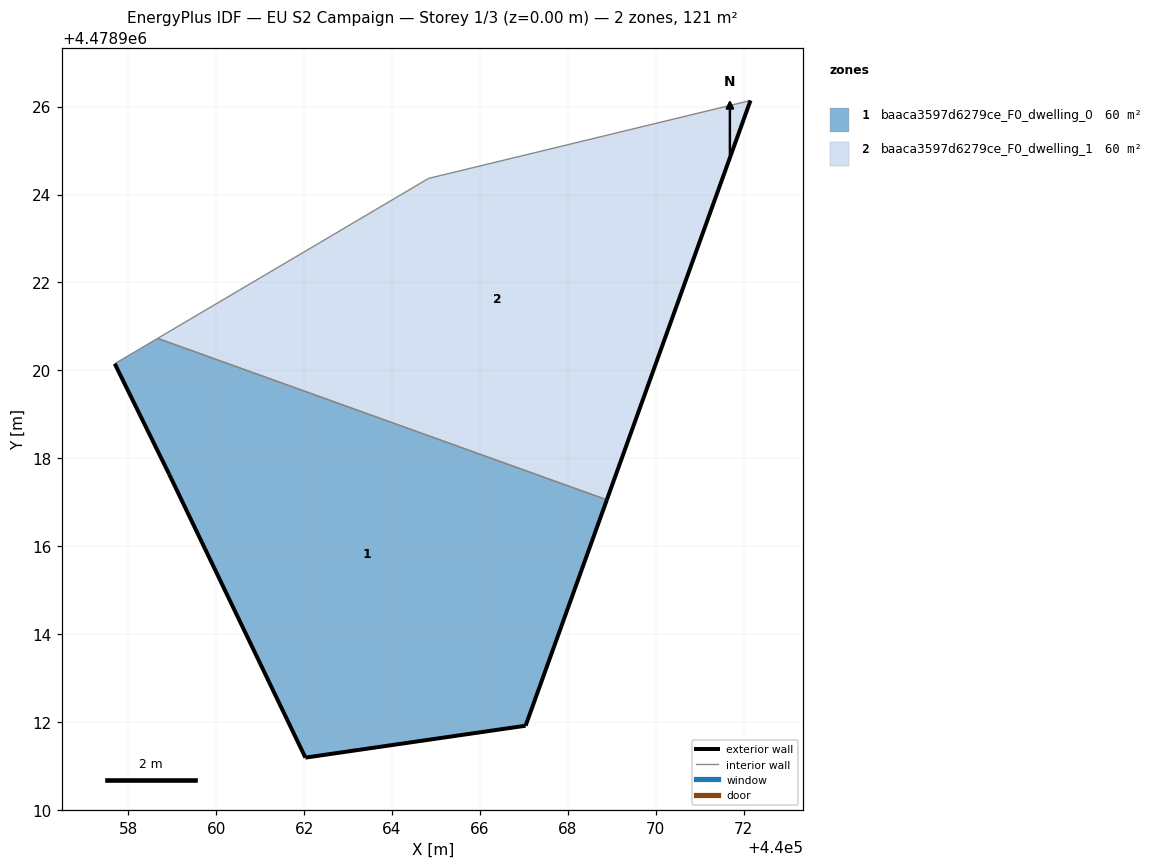
=== STOREY PLAN SPEC (per zone: floor XY polygon, exterior-wall plan segments, windows/doors) ===
zone 1: baaca3597d6279ce_F0_dwelling_0  (60.3 m²)
  floor: (440067.04, 4478911.92) (440068.89, 4478917.05) (440058.67, 4478920.73) (440057.69, 4478920.15) (440058.93, 4478917.64) (440062.03, 4478911.19)
  exterior wall: (440067.04, 4478911.92) – (440062.03, 4478911.19)  [5.1 m]
  exterior wall: (440062.03, 4478911.19) – (440058.93, 4478917.64)  [7.2 m]
  exterior wall: (440058.93, 4478917.64) – (440057.69, 4478920.15)  [2.8 m]
  exterior wall: (440068.89, 4478917.05) – (440067.04, 4478911.92)  [5.5 m]
  interior walls: 2
zone 2: baaca3597d6279ce_F0_dwelling_1  (60.3 m²)
  floor: (440068.89, 4478917.05) (440072.15, 4478926.14) (440064.83, 4478924.37) (440058.67, 4478920.73)
  exterior wall: (440072.15, 4478926.14) – (440068.89, 4478917.05)  [9.7 m]
  interior walls: 3

=== DERIVED (storey summary) ===
Building: EU S2 Campaign
Storey: 1 of 3  (floor level z = 0.00 m)
Storey gross floor area: 120.6 m²
Zones on this storey: 2
  - baaca3597d6279ce_F0_dwelling_0: floor 60.3 m²; exterior wall 20.5 m (61.4 m²); WWR 0.0%
  - baaca3597d6279ce_F0_dwelling_1: floor 60.3 m²; exterior wall 9.7 m (29.0 m²); WWR 0.0%
Zone adjacency (shared interzone walls):
  - baaca3597d6279ce_F0_dwelling_0 ↔ baaca3597d6279ce_F0_dwelling_1